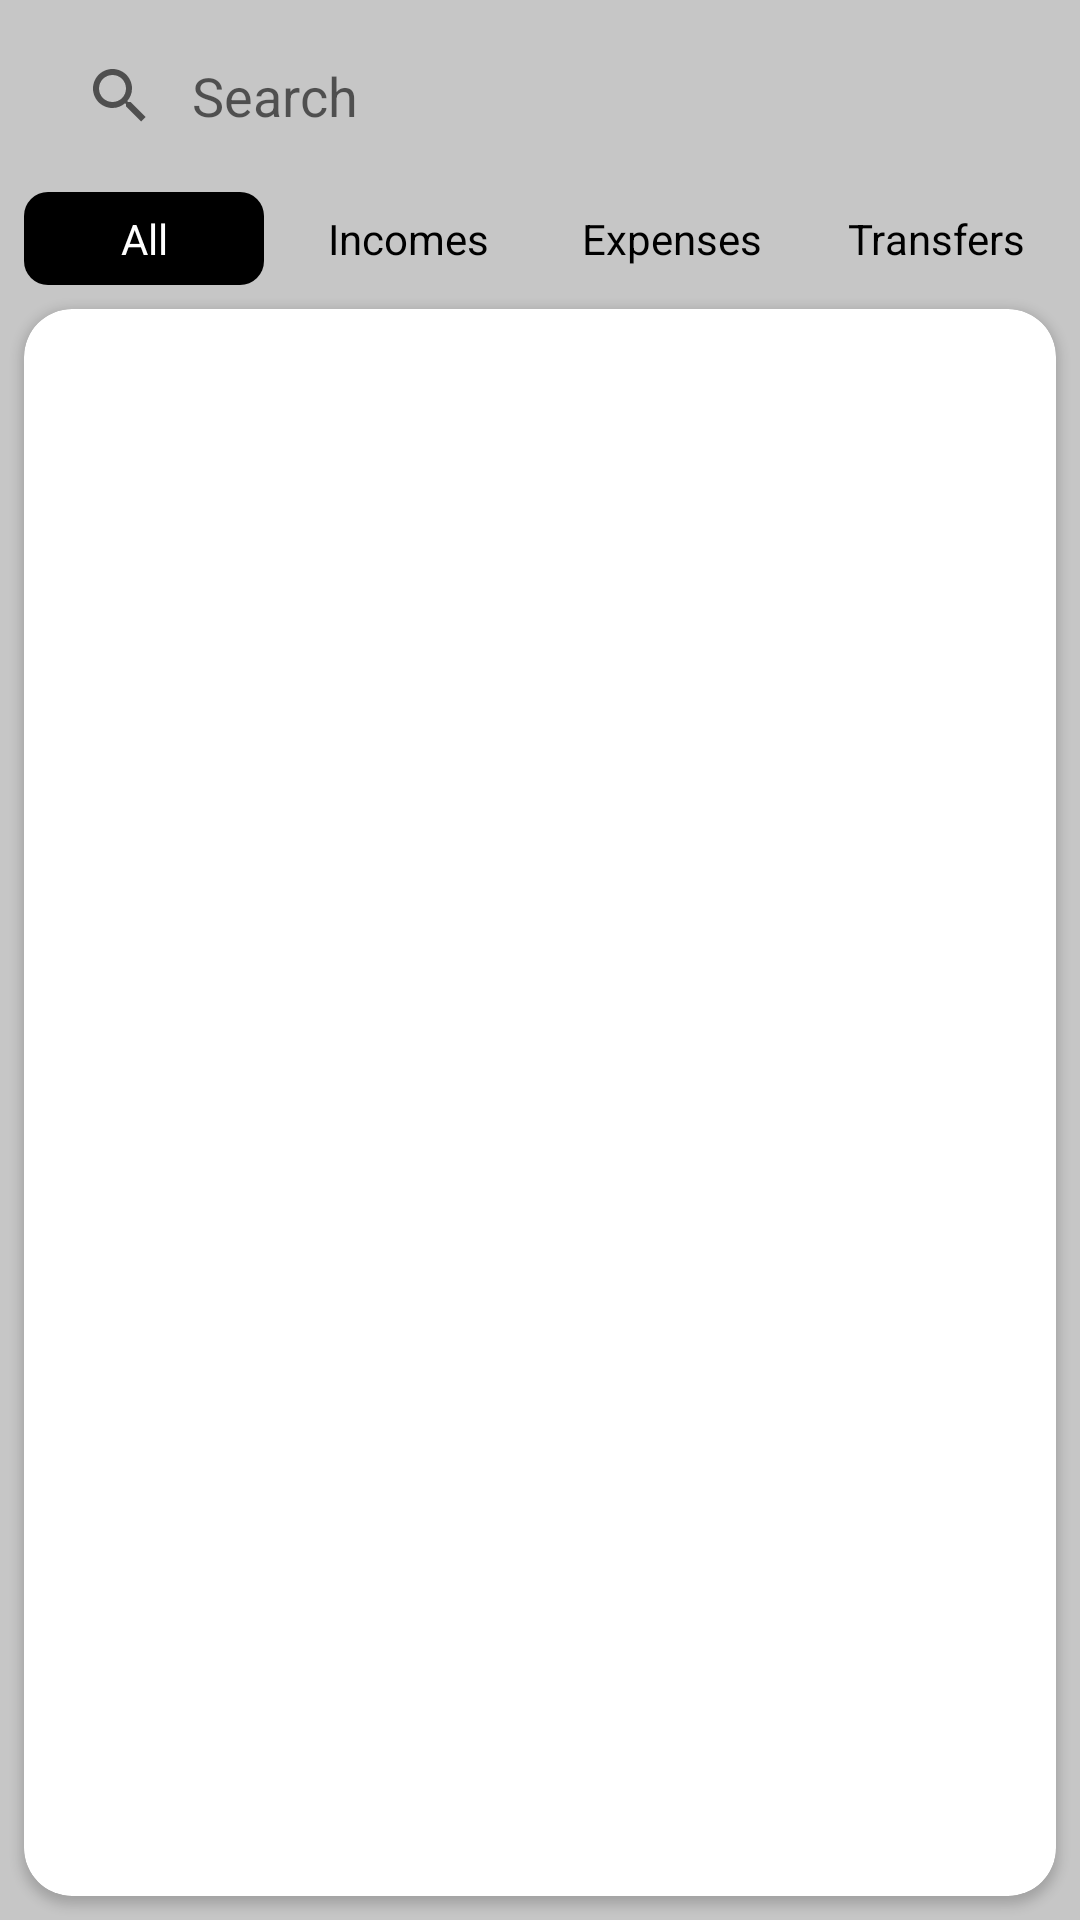

Layout XML and referenced resources for this Android screen:
<!-- AndroidManifest.xml: application theme Theme.JWallet -->
<!-- res/layout/fragment_history.xml -->
<?xml version="1.0" encoding="utf-8"?>
<androidx.constraintlayout.widget.ConstraintLayout xmlns:android="http://schemas.android.com/apk/res/android"
    xmlns:app="http://schemas.android.com/apk/res-auto"
    xmlns:tools="http://schemas.android.com/tools"
    android:layout_width="match_parent"
    android:layout_height="match_parent"
    android:background="#c6c6c6"
    tools:context=".presentation.monitoring.history.HistoryFragment">

    <androidx.appcompat.widget.SearchView
        android:id="@+id/searchView"
        android:layout_width="match_parent"
        android:layout_height="wrap_content"
        app:queryHint="Search"
        android:layout_margin="8dp"
        android:background="@drawable/shape_rectangle_rounded_16dp"
        app:iconifiedByDefault="false"
        app:layout_constraintEnd_toEndOf="parent"
        app:layout_constraintStart_toStartOf="parent"
        app:layout_constraintTop_toTopOf="parent"
        app:queryBackground="@null" />

    <TextView
        android:id="@+id/tv_all"
        android:layout_width="0dp"
        android:layout_height="wrap_content"
        android:layout_marginStart="8dp"
        android:layout_marginTop="8dp"
        android:background="@drawable/shape_rectangle_rounded_black_8dp"
        android:padding="6dp"
        android:text="@string/all"
        android:textAlignment="center"
        android:textColor="@android:color/white"
        app:layout_constraintEnd_toStartOf="@+id/tv_incomes"
        app:layout_constraintHorizontal_bias="0.5"
        app:layout_constraintStart_toStartOf="parent"
        app:layout_constraintTop_toBottomOf="@+id/searchView" />

    <TextView
        android:id="@+id/tv_incomes"
        android:layout_width="0dp"
        android:layout_height="wrap_content"
        android:layout_marginStart="8dp"
        android:layout_marginTop="8dp"
        android:background="@drawable/shape_rectangle_rounded_8dp"
        android:padding="6dp"
        android:text="@string/incomes"
        android:textAlignment="center"
        app:layout_constraintEnd_toStartOf="@+id/tv_expenses"
        app:layout_constraintHorizontal_bias="0.5"
        app:layout_constraintStart_toEndOf="@+id/tv_all"
        app:layout_constraintTop_toBottomOf="@+id/searchView" />

    <TextView
        android:id="@+id/tv_expenses"
        android:layout_width="0dp"
        android:layout_height="wrap_content"
        android:layout_marginStart="8dp"
        android:layout_marginTop="8dp"
        android:background="@drawable/shape_rectangle_rounded_8dp"
        android:padding="6dp"
        android:text="@string/expenses"
        android:textAlignment="center"
        app:layout_constraintEnd_toStartOf="@+id/tv_transfers"
        app:layout_constraintHorizontal_bias="0.5"
        app:layout_constraintStart_toEndOf="@+id/tv_incomes"
        app:layout_constraintTop_toBottomOf="@+id/searchView" />

    <TextView
        android:id="@+id/tv_transfers"
        android:layout_width="0dp"
        android:layout_height="wrap_content"
        android:layout_marginHorizontal="8dp"
        android:layout_marginTop="8dp"
        android:background="@drawable/shape_rectangle_rounded_8dp"
        android:padding="6dp"
        android:text="@string/transfers"
        android:textAlignment="center"
        app:layout_constraintEnd_toEndOf="parent"
        app:layout_constraintHorizontal_bias="0.5"
        app:layout_constraintStart_toEndOf="@+id/tv_expenses"
        app:layout_constraintTop_toBottomOf="@+id/searchView" />

    <androidx.cardview.widget.CardView
        android:layout_width="match_parent"
        android:layout_height="0dp"
        android:layout_margin="8dp"
        app:cardCornerRadius="16dp"
        app:layout_constraintBottom_toBottomOf="parent"
        app:layout_constraintTop_toBottomOf="@id/barrier_history_tabs_bottom"
        tools:layout_editor_absoluteX="8dp">

    </androidx.cardview.widget.CardView>

    <androidx.constraintlayout.widget.Barrier
        android:id="@+id/barrier_history_tabs_bottom"
        android:layout_width="wrap_content"
        android:layout_height="wrap_content"
        app:barrierDirection="bottom"
        app:constraint_referenced_ids="tv_all, tv_expenses,tv_incomes, tv_transfers" />

</androidx.constraintlayout.widget.ConstraintLayout>
<!-- resources referenced by this layout -->
<resources>
  <!-- drawable shape_rectangle_rounded_black_8dp (drawable) -->
  <?xml version="1.0" encoding="utf-8"?>
  <shape xmlns:android="http://schemas.android.com/apk/res/android" android:shape="rectangle">
      <corners android:radius="8dp"/>
      <solid android:color="@android:color/black"/>
  </shape>
  <string name="all">All</string>
  <string name="expenses">Expenses</string>
  <string name="incomes">Incomes</string>
  <string name="transfers">Transfers</string>
  <style name="Theme.JWallet" parent="Theme.MaterialComponents.DayNight.NoActionBar">
          
          <item name="colorPrimary">@color/purple_500</item>
          <item name="colorPrimaryVariant">@color/purple_700</item>
          <item name="colorOnPrimary">@color/white</item>
          
          <item name="colorSecondary">@color/teal_200</item>
          <item name="colorSecondaryVariant">@color/teal_700</item>
          <item name="colorOnSecondary">@color/black</item>
          
          <item name="android:statusBarColor" tools:targetApi="l">?attr/colorPrimaryVariant</item>
          
          <item name="android:textColorTertiary">@color/text_color_tertiary</item>
      </style>
  <color name="purple_500">#FF6200EE</color>
  <color name="purple_700">#FF3700B3</color>
  <color name="white">#FFFFFFFF</color>
  <color name="teal_200">#FF03DAC5</color>
  <color name="teal_700">#FF018786</color>
  <color name="black">#FF000000</color>
  <color name="text_color_tertiary">@android:color/black</color>
</resources>
